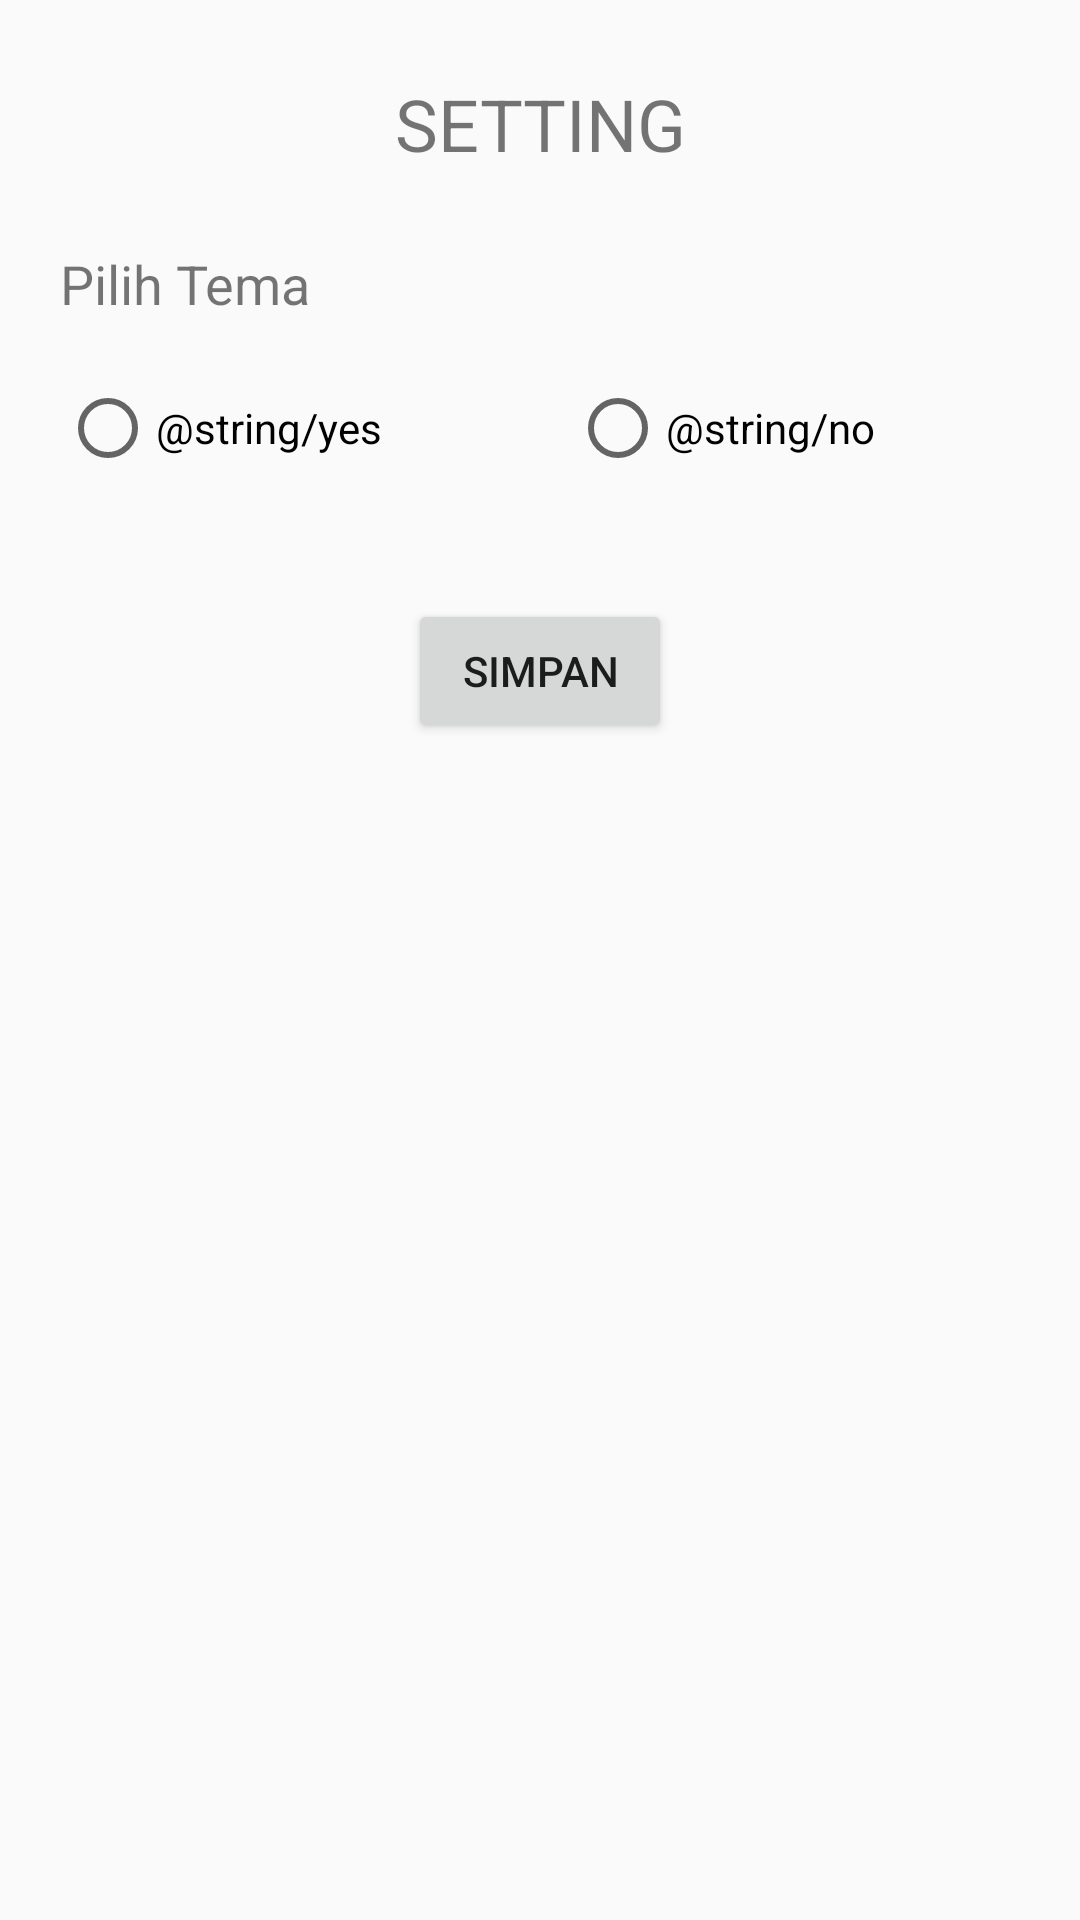

Reconstruct the res/layout file that produces this screen, plus the resources it refers to.
<!-- AndroidManifest.xml: application theme AppTheme -->
<!-- res/layout/activity_setting_preference.xml -->
<?xml version="1.0" encoding="utf-8"?>
<FrameLayout xmlns:android="http://schemas.android.com/apk/res/android"
    xmlns:tools="http://schemas.android.com/tools"
    android:layout_width="match_parent"
    android:layout_height="match_parent"
    xmlns:app="http://schemas.android.com/apk/res-auto"
    tools:context=".fragment_ticket">

    <LinearLayout
        android:layout_width="match_parent"
        android:layout_height="wrap_content"
        android:orientation="vertical">
        <TextView
            android:id="@+id/profile"
            android:layout_width="match_parent"
            android:layout_height="wrap_content"
            android:layout_marginTop="25dp"
            android:gravity="center"
            android:text="SETTING"
            android:textSize="24sp"
            />
        <TextView
            android:layout_width="wrap_content"
            android:layout_height="wrap_content"
            android:layout_marginTop="25dp"
            android:layout_marginStart="20dp"
            android:text="Pilih Tema"
            android:textSize="18sp"
            android:layout_marginBottom="20dp"
            />
        <RadioGroup
            android:id="@+id/rg_love_mu"
            android:layout_width="match_parent"
            android:layout_height="wrap_content"
            android:layout_marginBottom="16dp"
            android:layout_marginStart="20dp"
            android:orientation="horizontal">
            <RadioButton
                android:id="@+id/rb_yes"
                android:layout_width="match_parent"
                android:layout_height="wrap_content"
                android:layout_weight="1"
                android:text="@string/yes" />
            <RadioButton
                android:id="@+id/rb_no"
                android:layout_width="match_parent"
                android:layout_height="wrap_content"
                android:layout_weight="1"
                android:text="@string/no" />
        </RadioGroup>
        <Button
            android:id="@+id/btn_set"
            android:layout_marginTop="25dp"
            android:layout_gravity="center"
            android:layout_width="wrap_content"
            android:layout_height="wrap_content"
            android:gravity="center"
            android:text="Simpan"
            />
    </LinearLayout>
</FrameLayout>
<!-- resources referenced by this layout -->
<resources>
  <style name="AppTheme" parent="Theme.AppCompat.DayNight.NoActionBar">
          
          <item name="colorPrimary">@color/colorPrimary</item>
          <item name="colorPrimaryDark">@color/colorPrimaryDark</item>
          <item name="colorAccent">@color/colorAccent</item>
      </style>
  <color name="colorPrimary">#3282B8</color>
  <color name="colorPrimaryDark">#3282B8</color>
  <color name="colorAccent">#FFFFFF</color>
</resources>
